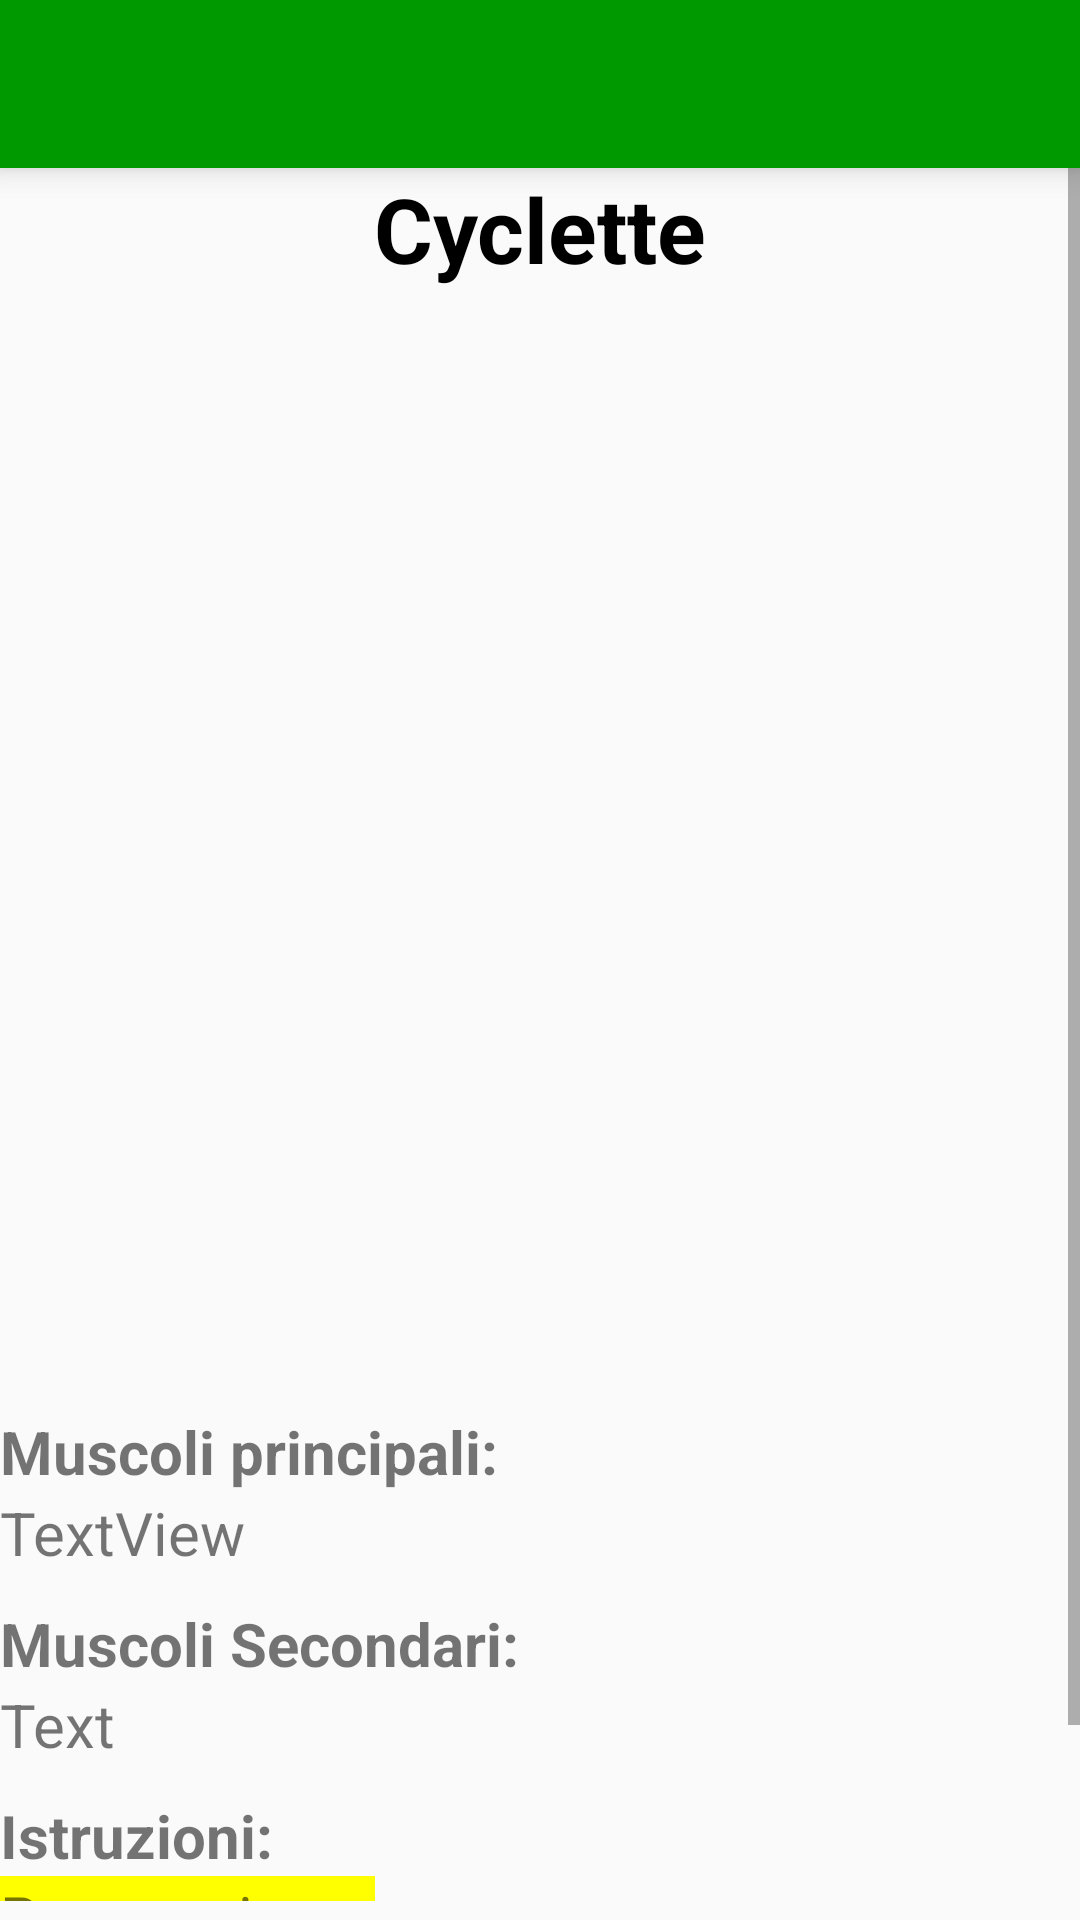

The Android layout XML behind this screen, and the referenced resources:
<!-- AndroidManifest.xml: application theme AppTheme -->
<!-- res/layout/esercizio1.xml -->
<?xml version="1.0" encoding="utf-8"?>

<LinearLayout xmlns:android="http://schemas.android.com/apk/res/android"
    xmlns:app="http://schemas.android.com/apk/res-auto"
    android:orientation="vertical"
    android:layout_width="match_parent"
    android:layout_height="match_parent"
    android:weightSum="1">

    <android.support.v7.widget.Toolbar
        android:id="@+id/toolbar5"
        android:layout_width="match_parent"
        android:layout_height="wrap_content"
        android:layout_alignParentTop="true"
        android:background="#009900"
        android:elevation="6dp"
        android:minHeight="?attr/actionBarSize"
        android:theme="@style/ThemeOverlay.AppCompat.Dark.ActionBar"
        app:popupTheme="@style/ThemeOverlay.AppCompat.Light"/>


    <ScrollView
        android:layout_width="match_parent"
        android:layout_height="match_parent"
        android:layout_weight="0.40"
        android:paddingBottom="40dp">

        <LinearLayout
            android:layout_width="match_parent"
            android:layout_height="wrap_content"
            android:orientation="vertical" >

            <TextView
                android:text="Cyclette"
                android:layout_width="match_parent"
                android:layout_height="wrap_content"
                android:textSize="30dp"
                android:layout_gravity="center"
                android:textStyle="bold"
                android:textColor="#000"
                android:id="@+id/textcycl"
                android:layout_weight="0.40"
                android:gravity="center"/>

            <Space
                android:layout_width="30dp"
                android:layout_height="30dp" />

            <ImageView
                android:layout_width="match_parent"
                android:layout_height="314dp"
                android:id="@+id/imageView"
                android:layout_weight="0.40" />

            <Space
                android:layout_width="30dp"
                android:layout_height="30dp" />

            <TextView
                android:text="Muscoli principali:"
                android:layout_width="match_parent"
                android:layout_height="wrap_content"
                android:textStyle="bold"
                android:textSize="20dp"
                android:id="@+id/textView2"
                android:layout_weight="0.40" />

            <TextView
                android:text="TextView"
                android:layout_width="match_parent"
                android:layout_height="wrap_content"
                android:textSize="20dp"
                android:id="@+id/musclesprinc"
                android:layout_weight="0.40" />

            <Space
                android:layout_width="10dp"
                android:layout_height="10dp" />

            <TextView
                android:text="Muscoli Secondari:"
                android:textStyle="bold"
                android:textSize="20dp"
                android:layout_width="match_parent"
                android:layout_height="wrap_content"
                android:id="@+id/textView4"
                android:layout_weight="0.40" />
            <TextView
                android:text="Text"
                android:layout_width="match_parent"
                android:layout_height="wrap_content"
                android:id="@+id/musclessecond"
                android:textSize="20dp"
                android:layout_weight="0.40" />
            <Space
                android:layout_width="10dp"
                android:layout_height="10dp" />
            <TextView
                android:text="Istruzioni:"
                android:layout_width="match_parent"
                android:layout_height="wrap_content"
                android:textStyle="bold"
                android:id="@+id/text3"
                android:textSize="20dp"
                android:layout_weight="0.40" />
            <TextView
                android:text="Preparazione:"
                android:layout_width="125dp"
                android:layout_height="wrap_content"
                android:background="#FFFF00"
                android:id="@+id/text4"
                android:textSize="20dp"
                android:layout_weight="0.40" />
            <TextView
                android:text="Descrizione"
                android:layout_width="match_parent"
                android:layout_height="wrap_content"
                android:id="@+id/descript"
                android:textSize="20dp"
                android:layout_weight="0.40" />
            <Space
                android:layout_width="10dp"
                android:layout_height="10dp" />
            <TextView
                android:text="Esecuzione:"
                android:layout_width="110dp"
                android:layout_height="wrap_content"
                android:background="#FFFF00"
                android:id="@+id/text5"
                android:textSize="20dp"
                android:layout_weight="0.40" />
            <TextView
                android:text="Exec"
                android:layout_width="match_parent"
                android:layout_height="wrap_content"
                android:id="@+id/exec"
                android:textSize="20dp"
                android:layout_weight="0.40" />




        </LinearLayout>
    </ScrollView>

</LinearLayout>
<!-- resources referenced by this layout -->
<resources>
  <style name="AppTheme" parent="Theme.AppCompat.Light.NoActionBar">
          
          <item name="colorPrimary">#009900</item>
          
          <item name="colorPrimaryDark">#157500</item>
          
          <item name="colorAccent">#FF4081</item>
      </style>
</resources>
